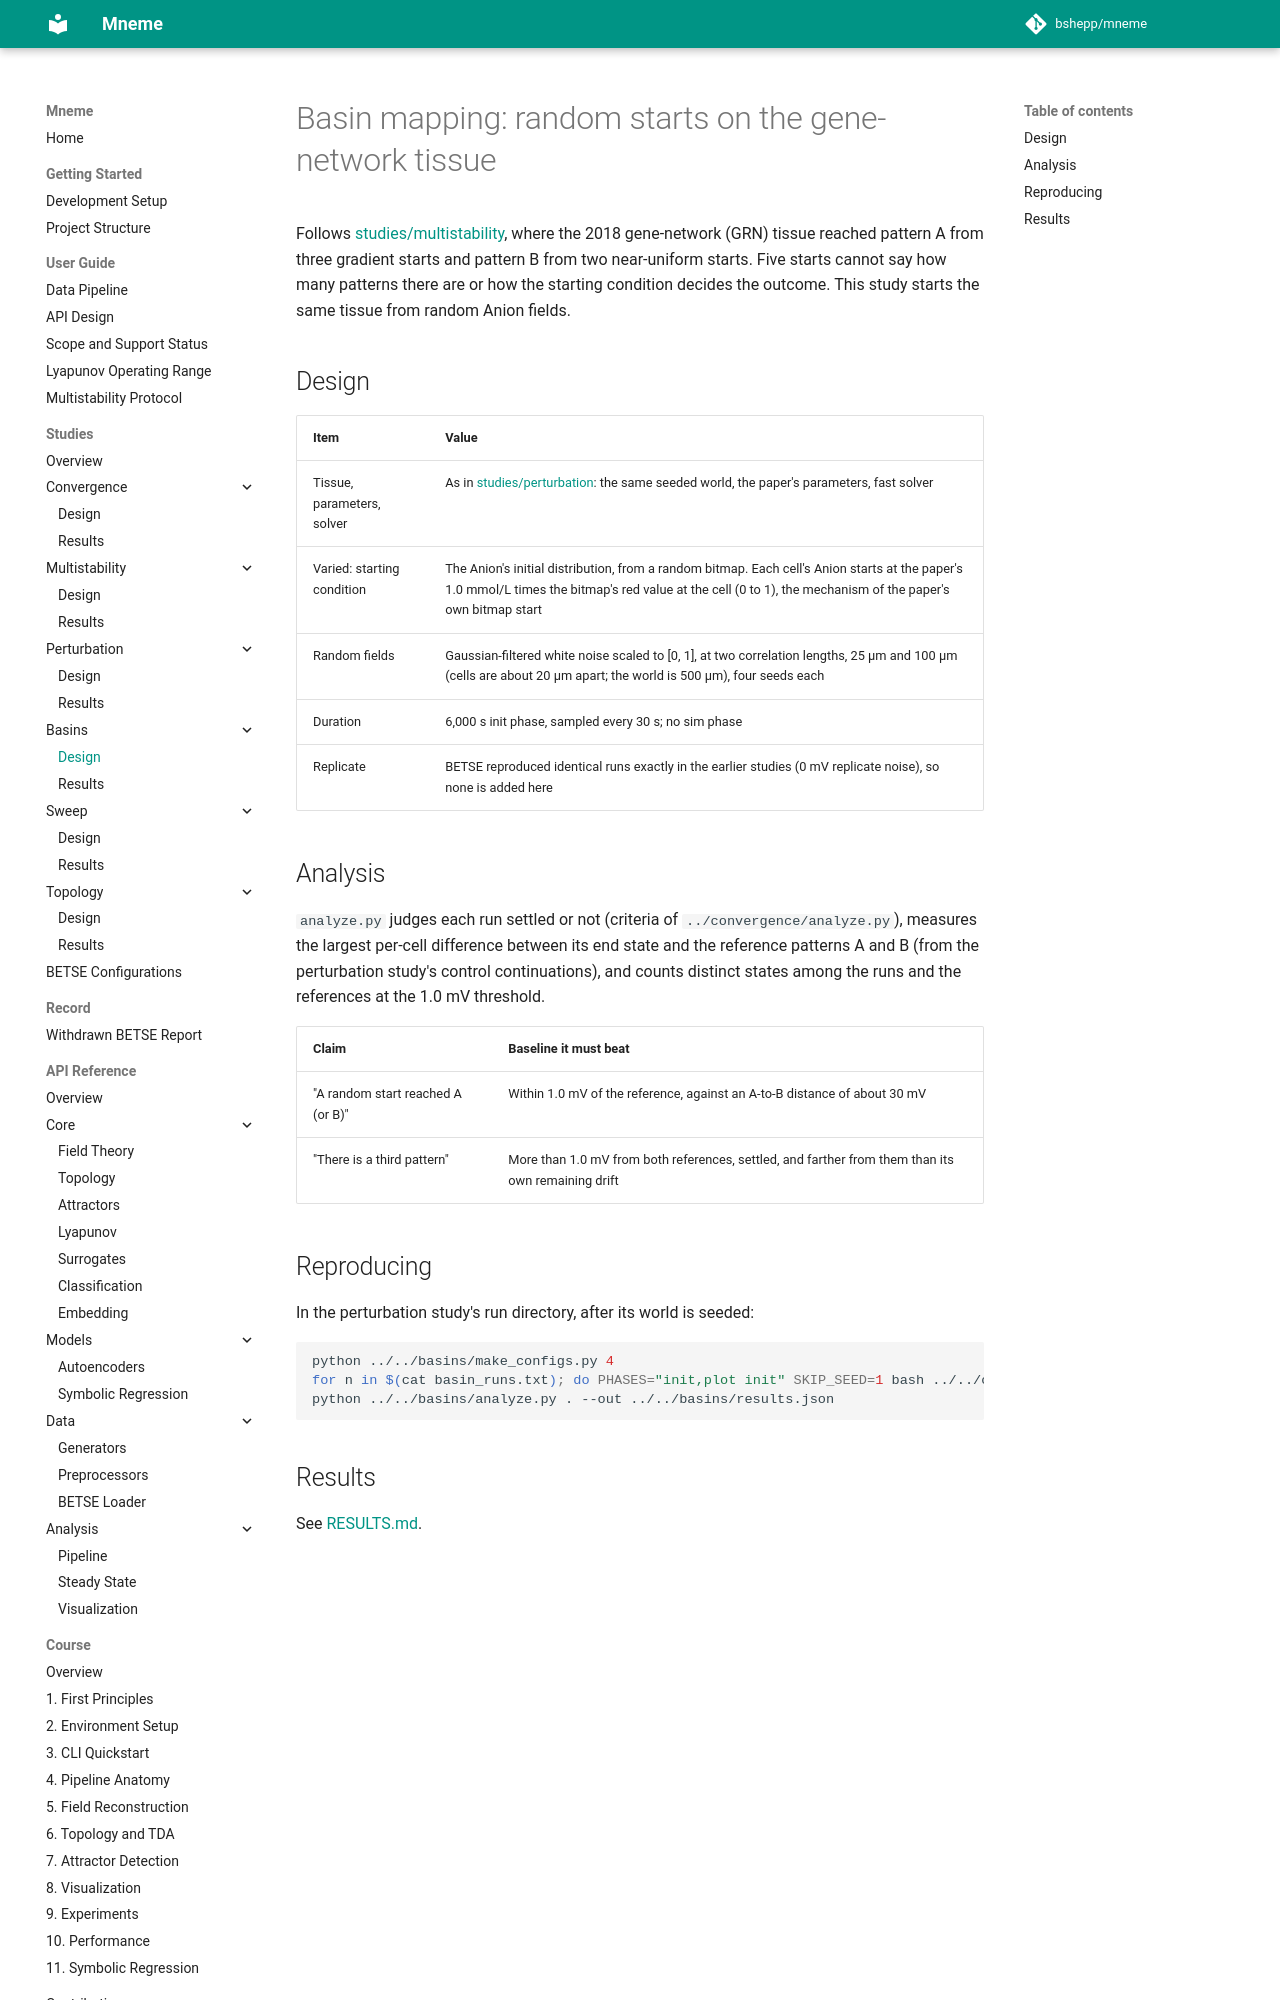

repository: bshepp/mneme · page: studies/basins/index.html · generator: mkdocs

# Basin mapping: random starts on the gene-network tissue

Follows [studies/multistability](../multistability/RESULTS.md), where the 2018 gene-network (GRN) tissue reached pattern A from three gradient starts and pattern B from two near-uniform starts. Five starts cannot say how many patterns there are or how the starting condition decides the outcome. This study starts the same tissue from random Anion fields.

## Design

| Item | Value |
|---|---|
| Tissue, parameters, solver | As in [studies/perturbation](../perturbation/README.md): the same seeded world, the paper's parameters, fast solver |
| Varied: starting condition | The Anion's initial distribution, from a random bitmap. Each cell's Anion starts at the paper's 1.0 mmol/L times the bitmap's red value at the cell (0 to 1), the mechanism of the paper's own bitmap start |
| Random fields | Gaussian-filtered white noise scaled to [0, 1], at two correlation lengths, 25 µm and 100 µm (cells are about 20 µm apart; the world is 500 µm), four seeds each |
| Duration | 6,000 s init phase, sampled every 30 s; no sim phase |
| Replicate | BETSE reproduced identical runs exactly in the earlier studies (0 mV replicate noise), so none is added here |

## Analysis

`analyze.py` judges each run settled or not (criteria of `../convergence/analyze.py`), measures the largest per-cell difference between its end state and the reference patterns A and B (from the perturbation study's control continuations), and counts distinct states among the runs and the references at the 1.0 mV threshold.

| Claim | Baseline it must beat |
|---|---|
| "A random start reached A (or B)" | Within 1.0 mV of the reference, against an A-to-B distance of about 30 mV |
| "There is a third pattern" | More than 1.0 mV from both references, settled, and farther from them than its own remaining drift |
